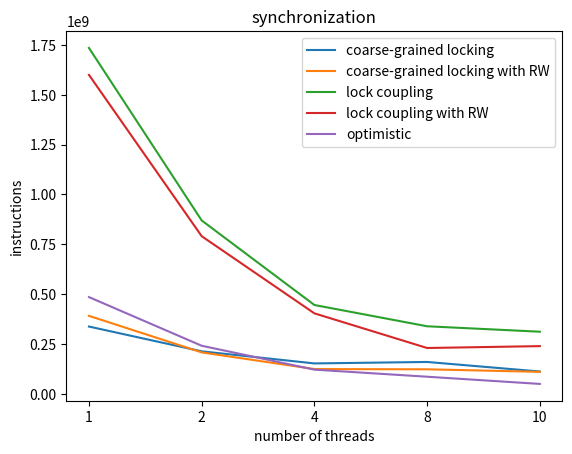

Here is the Python script that generated this plot:
import matplotlib.pyplot as plt


# line 1 points
x11=[1,2,3,4,5] 
x1 = [1, 2, 4, 8, 10]
y1 = [337476459, 213142364, 152411611, 159740133, 111830189]
# plotting the line 1 points
plt.plot(x11, y1, label = "coarse-grained locking")
_ = plt.xticks(x11,x1)

# line 2 points
x11=[1,2,3,4,5] 
x1 = [1, 2, 4, 8, 10]
y2 = [391148096, 207788886, 124113979, 122907749, 110185661]
# plotting the line 1 points
plt.plot(x11, y2, label = "coarse-grained locking with RW")
_ = plt.xticks(x11,x1)

# line 3 points
x11=[1,2,3,4,5] 
x1 = [1, 2, 4, 8, 10]
y3 = [1735431540, 869798162, 445561071, 338800574, 311529069]
# plotting the line 1 points
plt.plot(x11, y3, label = "lock coupling")
_ = plt.xticks(x11,x1)

# line 4 points
x11=[1,2,3,4,5] 
x1 = [1, 2, 4, 8, 10]
y4 = [1600141844, 790820272, 403655429, 229796790, 239199695]
# plotting the line 1 points
plt.plot(x11, y4, label = "lock coupling with RW")
_ = plt.xticks(x11,x1)

# line 5 points
x11=[1,2,3,4,5] 
x1 = [1, 2, 4, 8, 10]
y5 = [485254751, 241111899, 121204049, 85687364, 49568154]
# plotting the line 1 points
plt.plot(x11, y5, label = "optimistic")
_ = plt.xticks(x11,x1)




# naming the x axis
plt.xlabel('number of threads')
# naming the y axis
plt.ylabel('instructions')
# giving a title to my graph
plt.title('synchronization')

# show a legend on the plot
plt.legend()

# function to show the plot
plt.show()

